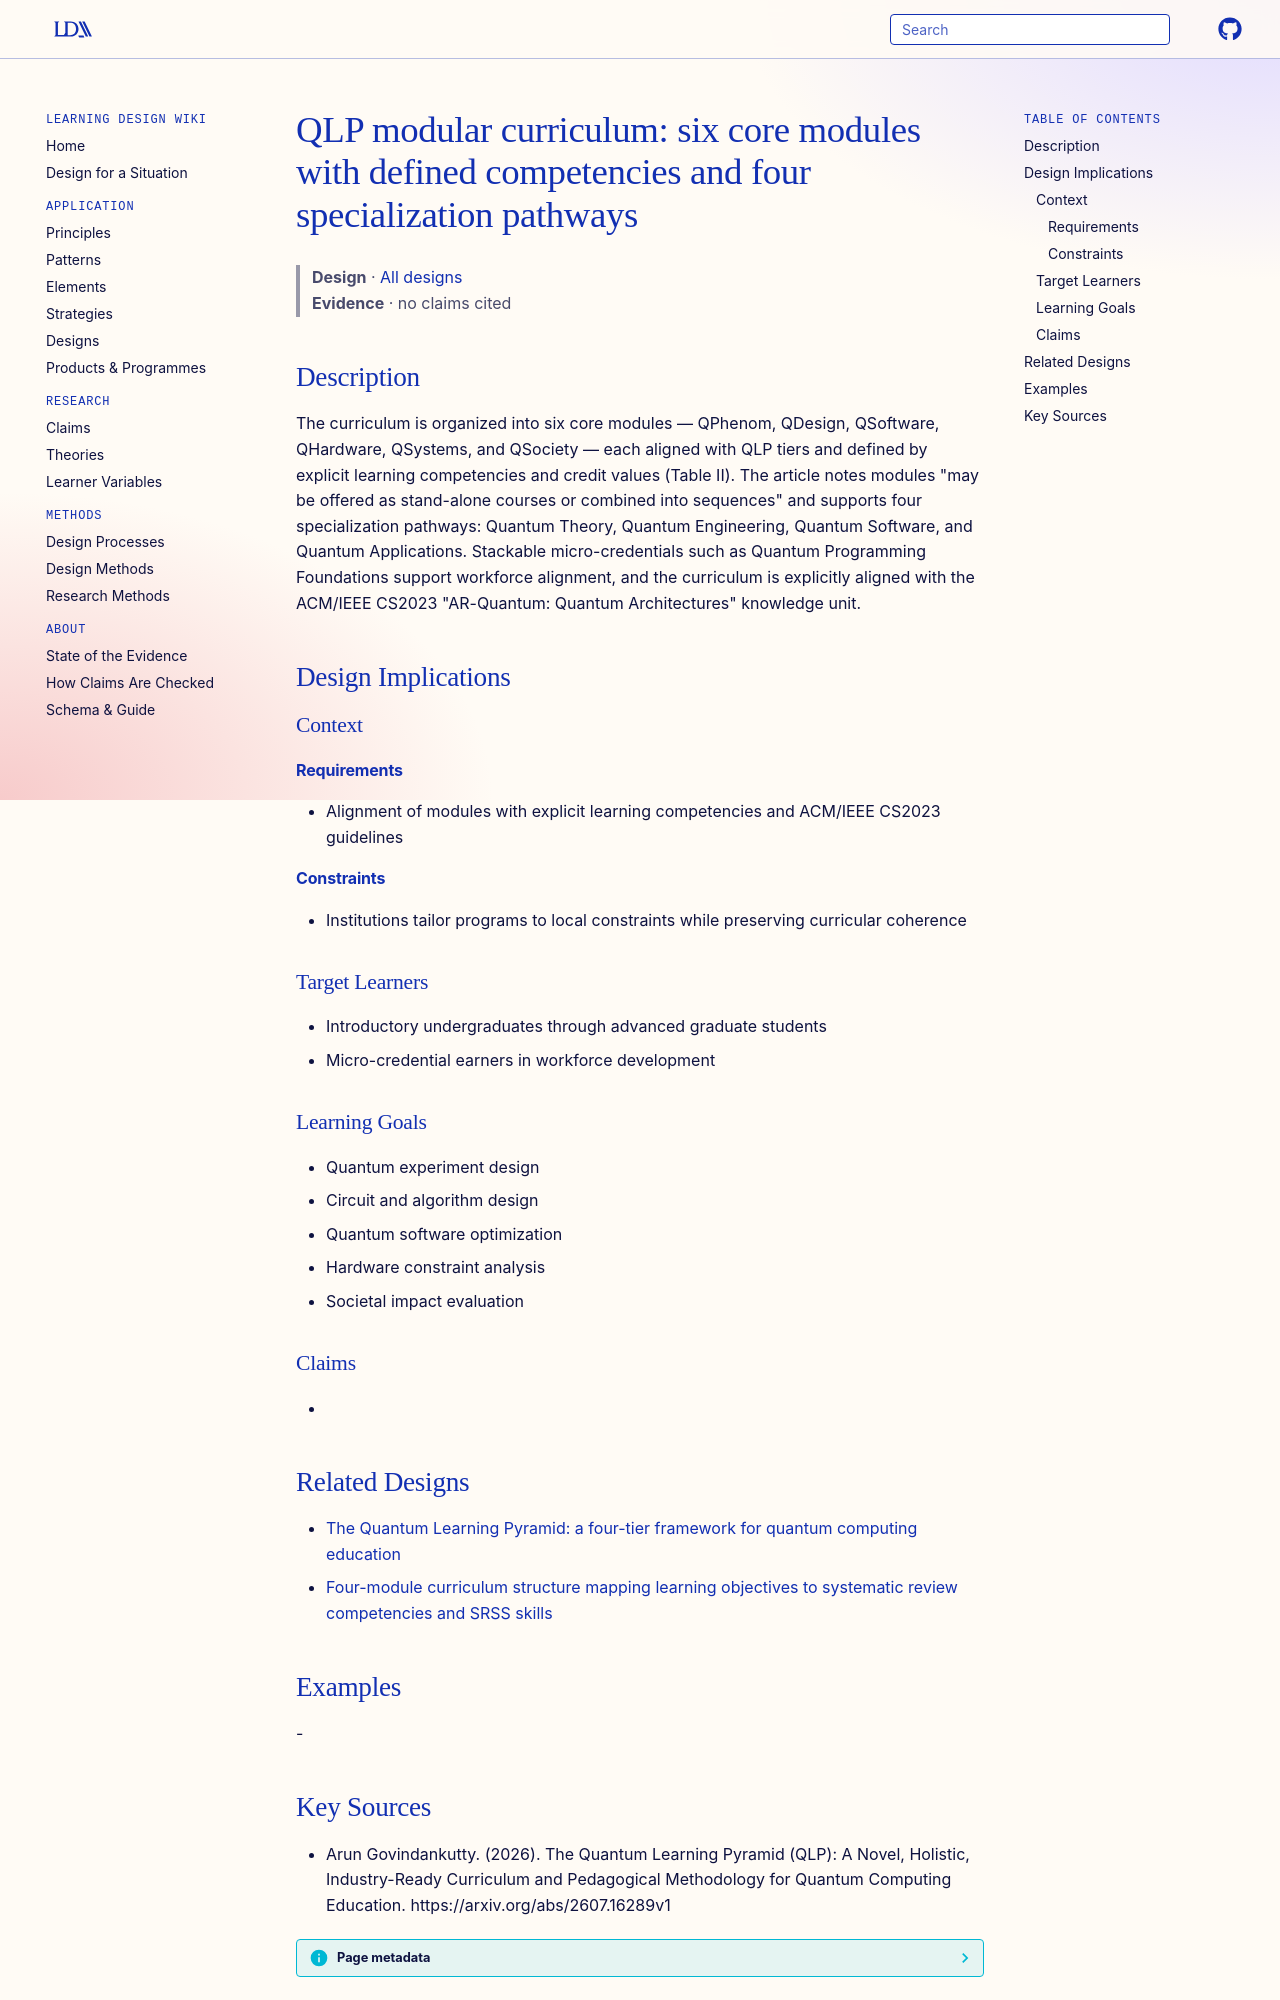

repository: Learning-Design-Alliance/learning-wiki · page: designs/qlp-modular-curriculum-modules/index.html · generator: mkdocs

---
type: design
id: qlp-modular-curriculum-modules
title: "QLP modular curriculum: six core modules with defined competencies and four specialization pathways"
description: The curriculum is organized into six core modules — QPhenom, QDesign, QSoftware, QHardware, QSystems, and QSociety — each aligned with QLP tiers and defined by explicit learning competencies and credit values (Table II).
status: review
generated:
  by: "process:settle-candidates"
  at: 2026-11-21
sources:
  - id: arun-govindankutty-2026
    resource: "https://arxiv.org/abs/2607.16289v1"
    title: "Arun Govindankutty. (2026). The Quantum Learning Pyramid (QLP): A Novel, Holistic, Industry-Ready Curriculum and Pedagogical Methodology for Quantum Computing Education. https://arxiv.org/abs/2607.16289v1"
    author: Arun Govindankutty
---

# QLP modular curriculum: six core modules with defined competencies and four specialization pathways

> **Design** · [All designs](index.md)
> **Evidence** · no claims cited

## Description
The curriculum is organized into six core modules — QPhenom, QDesign, QSoftware, QHardware, QSystems, and QSociety — each aligned with QLP tiers and defined by explicit learning competencies and credit values (Table II). The article notes modules "may be offered as stand-alone courses or combined into sequences" and supports four specialization pathways: Quantum Theory, Quantum Engineering, Quantum Software, and Quantum Applications. Stackable micro-credentials such as Quantum Programming Foundations support workforce alignment, and the curriculum is explicitly aligned with the ACM/IEEE CS2023 "AR-Quantum: Quantum Architectures" knowledge unit.

## Design Implications

### Context
#### Requirements
- Alignment of modules with explicit learning competencies and ACM/IEEE CS2023 guidelines
#### Constraints
- Institutions tailor programs to local constraints while preserving curricular coherence

### Target Learners
- Introductory undergraduates through advanced graduate students
- Micro-credential earners in workforce development

### Learning Goals
- Quantum experiment design
- Circuit and algorithm design
- Quantum software optimization
- Hardware constraint analysis
- Societal impact evaluation

### Claims
- 

## Related Designs

- [The Quantum Learning Pyramid: a four-tier framework for quantum computing education](quantum-learning-pyramid-framework.md)
- [Four-module curriculum structure mapping learning objectives to systematic review competencies and SRSS skills](four-module-systematic-review-searching-curriculum.md)

## Examples
-
